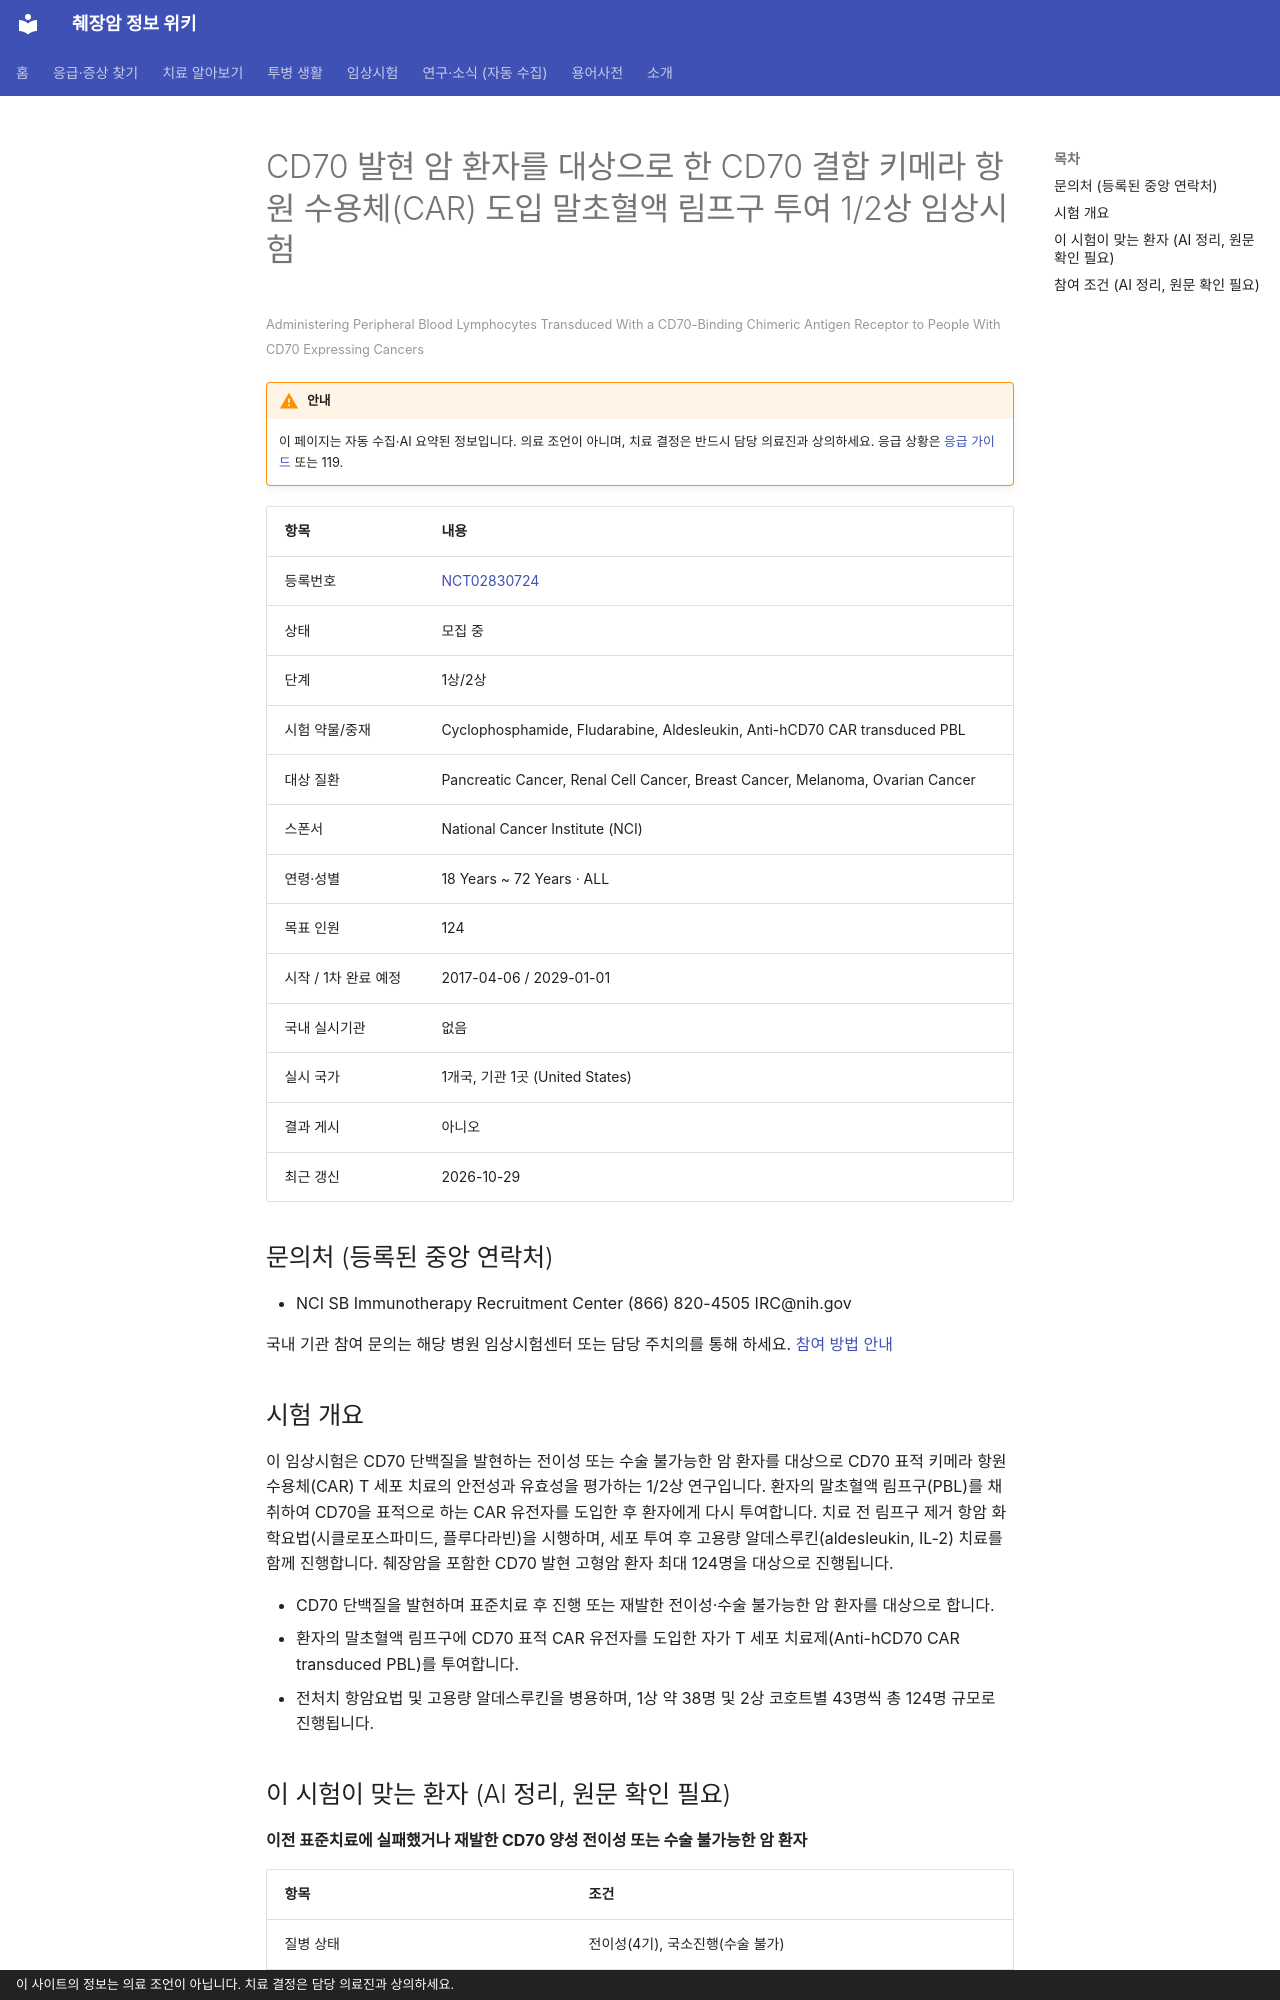

repository: hizorro88-rgb/papersearcher · page: _generated/trials/NCT02830724/index.html · generator: mkdocs · copyright: 이 사이트의 정보는 의료 조언이 아닙니다. 치료 결정은 담당 의료진과 상의하세요.

---
title: "NCT02830724 CD70 발현 암 환자를 대상으로 한 CD70 결합 키메라 항원 수용체(CAR) 도입 말초혈액 림프구 투여…"
description: "1상/2상 · 모집 중"
comments: true
search:
  boost: 0.4
---

# CD70 발현 암 환자를 대상으로 한 CD70 결합 키메라 항원 수용체(CAR) 도입 말초혈액 림프구 투여 1/2상 임상시험

<small>Administering Peripheral Blood Lymphocytes Transduced With a CD70-Binding Chimeric Antigen Receptor to People With CD70 Expressing Cancers</small>

!!! warning "안내"
    이 페이지는 자동 수집·AI 요약된 정보입니다. 의료 조언이 아니며, 치료 결정은 반드시 담당 의료진과 상의하세요. 응급 상황은 [응급 가이드](../../guides/emergency/index.md) 또는 119.

| 항목 | 내용 |
|---|---|
| 등록번호 | [NCT02830724](https://clinicaltrials.gov/study/NCT02830724) |
| 상태 | 모집 중 |
| 단계 | 1상/2상 |
| 시험 약물/중재 | Cyclophosphamide, Fludarabine, Aldesleukin, Anti-hCD70 CAR transduced PBL |
| 대상 질환 | Pancreatic Cancer, Renal Cell Cancer, Breast Cancer, Melanoma, Ovarian Cancer |
| 스폰서 | National Cancer Institute (NCI) |
| 연령·성별 | 18 Years ~ 72 Years · ALL |
| 목표 인원 | 124 |
| 시작 / 1차 완료 예정 | 2017-04-06 / 2029-01-01 |
| 국내 실시기관 | 없음 |
| 실시 국가 | 1개국, 기관 1곳 (United States) |
| 결과 게시 | 아니오 |
| 최근 갱신 | 2026-10-29 |

## 문의처 (등록된 중앙 연락처)

- NCI SB Immunotherapy Recruitment Center (866) 820-4505 IRC@nih.gov

국내 기관 참여 문의는 해당 병원 임상시험센터 또는 담당 주치의를 통해 하세요. [참여 방법 안내](../../guides/trials/how-to-apply.md)

## 시험 개요

이 임상시험은 CD70 단백질을 발현하는 전이성 또는 수술 불가능한 암 환자를 대상으로 CD70 표적 키메라 항원 수용체(CAR) T 세포 치료의 안전성과 유효성을 평가하는 1/2상 연구입니다. 환자의 말초혈액 림프구(PBL)를 채취하여 CD70을 표적으로 하는 CAR 유전자를 도입한 후 환자에게 다시 투여합니다. 치료 전 림프구 제거 항암 화학요법(시클로포스파미드, 플루다라빈)을 시행하며, 세포 투여 후 고용량 알데스루킨(aldesleukin, IL-2) 치료를 함께 진행합니다. 췌장암을 포함한 CD70 발현 고형암 환자 최대 124명을 대상으로 진행됩니다.

- CD70 단백질을 발현하며 표준치료 후 진행 또는 재발한 전이성·수술 불가능한 암 환자를 대상으로 합니다.
- 환자의 말초혈액 림프구에 CD70 표적 CAR 유전자를 도입한 자가 T 세포 치료제(Anti-hCD70 CAR transduced PBL)를 투여합니다.
- 전처치 항암요법 및 고용량 알데스루킨을 병용하며, 1상 약 38명 및 2상 코호트별 43명씩 총 124명 규모로 진행됩니다.

## 이 시험이 맞는 환자 (AI 정리, 원문 확인 필요)

**이전 표준치료에 실패했거나 재발한 CD70 양성 전이성 또는 수술 불가능한 암 환자**

| 항목 | 조건 |
|---|---|
| 질병 상태 | 전이성(4기), 국소진행(수술 불가) |
| 이전 항암 치료 | 이전 항암 1가지 이상 받은 분 |
| 필요한 유전자·표지자 | 기타 표적 |
| ECOG 수행능력 | 1 이하 |
| 측정 가능 병변 | 필요 |

주요 제외 기준: 전신 스테로이드 치료를 받고 있는 환자 · 치료가 필요한 활동성 전신 감염 또는 자가면역질환 병력이 있는 환자 · 투여 약물(시클로포스파미드, 플루다라빈, 알데스루킨)에 심각한 과민반응 병력이 있는 환자 · 심근허혈 증상 또는 관상동맥 재형성술 병력이 있는 환자 · 다른 임상시험용 약물을 투여받고 있는 환자

내 상황에 맞는지 한 번에 보려면 [맞춤 임상시험 찾기](../../guides/trials/finder.md).
